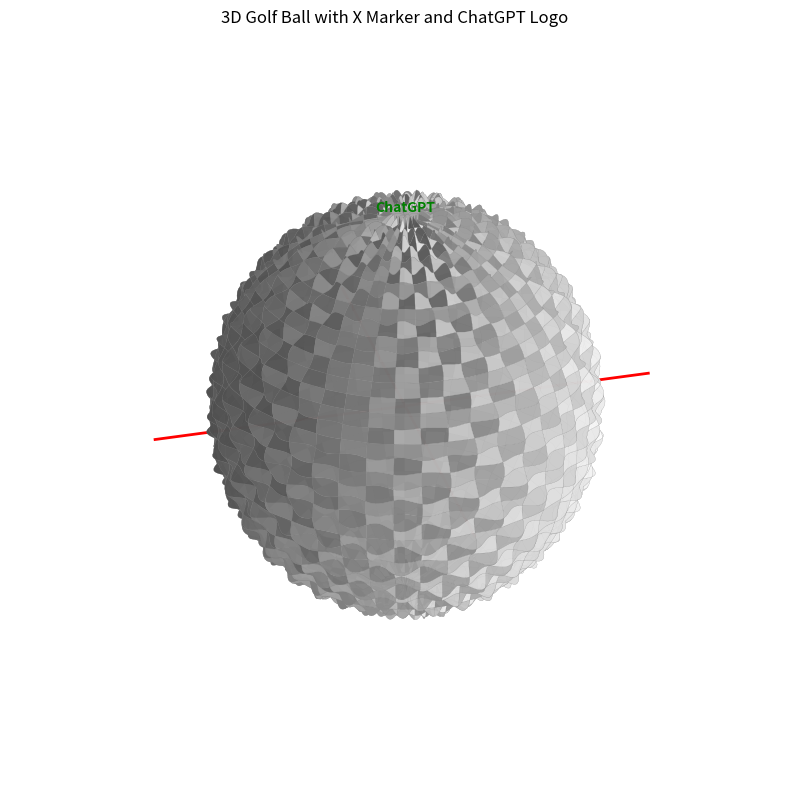

Python code for this plot:
import numpy as np
import matplotlib.pyplot as plt
from mpl_toolkits.mplot3d import Axes3D

# Create a sphere
phi, theta = np.mgrid[0:np.pi:180j, 0:2 * np.pi:360j]
x = np.sin(phi) * np.cos(theta)
y = np.sin(phi) * np.sin(theta)
z = np.cos(phi)

# Add dimples (sinusoidal pattern)
dimple_pattern = 0.97 + 0.03 * np.sin(25 * phi) * np.sin(25 * theta)
x_dimpled = x * dimple_pattern
y_dimpled = y * dimple_pattern
z_dimpled = z * dimple_pattern

# Plot the sphere
fig = plt.figure(figsize=(10, 10))
ax = fig.add_subplot(111, projection='3d', aspect='auto')
ax.plot_surface(x_dimpled, y_dimpled, z_dimpled, color='white', edgecolor='gray', linewidth=0.1, alpha=0.9)

# Add an 'X' on the equator
x_x = [0.9, -0.9]
y_x = [0.9, -0.9]
z_x = [0, 0]
ax.plot(x_x, y_x, z_x, color='red', linewidth=2, label='X Marker')
ax.plot([-0.9, 0.9], [0.9, -0.9], [0, 0], color='red', linewidth=2)

# Add a marker at the north pole (ChatGPT logo simulation)
# The north pole of the sphere is (0, 0, 1)
ax.text(0, 0, 1.01, "ChatGPT", color='green', fontsize=10, ha='center', va='center', weight='bold')

# Styling
ax.set_box_aspect([1, 1, 1])  # Equal aspect ratio
ax.set_title("3D Golf Ball with X Marker and ChatGPT Logo")
ax.set_axis_off()

plt.show()
